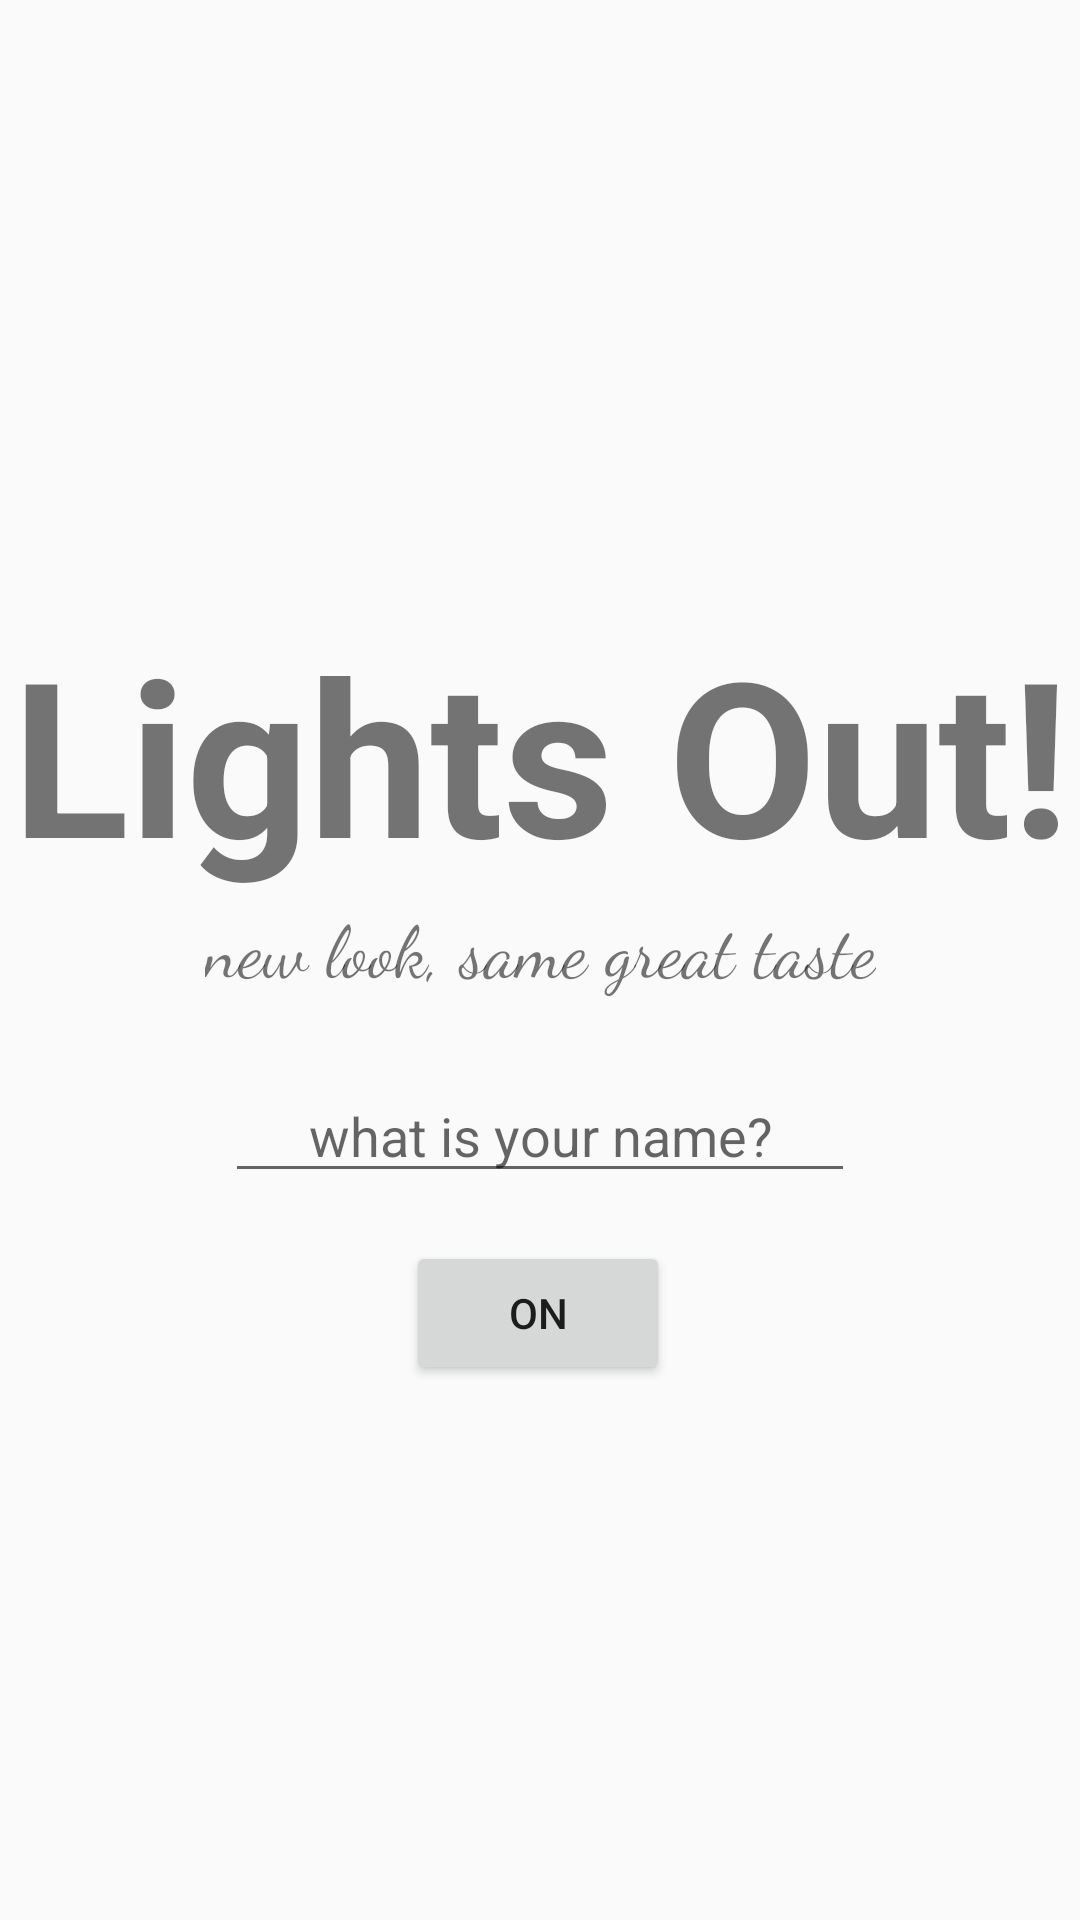

This screen was rendered from an Android layout file. Write that file and the resources it references.
<!-- AndroidManifest.xml: application theme AppTheme -->
<!-- res/layout/fragment_splash.xml -->
<?xml version="1.0" encoding="utf-8"?>
<layout xmlns:app="http://schemas.android.com/apk/res-auto"
    xmlns:tools="http://schemas.android.com/tools"
    xmlns:android="http://schemas.android.com/apk/res/android">
<androidx.constraintlayout.widget.ConstraintLayout
    android:layout_width="match_parent"
    android:layout_height="match_parent">


    <TextView
        android:id="@+id/titleText"
        android:layout_width="wrap_content"
        android:layout_height="wrap_content"
        android:foregroundGravity="center_horizontal"
        android:gravity="center_horizontal"
        android:text="@string/lights_out"
        android:textSize="72sp"
        android:textStyle="bold"
        app:fontFamily="@font/la_belle_aurore"
        app:layout_constraintBottom_toBottomOf="parent"
        app:layout_constraintEnd_toEndOf="parent"
        app:layout_constraintStart_toStartOf="parent"
        app:layout_constraintTop_toTopOf="parent"
        app:layout_constraintVertical_bias="0.373" />

    <TextView
        android:id="@+id/captionText"
        android:layout_width="wrap_content"
        android:layout_height="wrap_content"
        android:foregroundGravity="center_horizontal"
        android:gravity="center_horizontal"
        android:text="@string/new_look_same_great_taste"
        android:textAllCaps="false"
        android:textSize="24sp"
        app:fontFamily="cursive"
        app:layout_constraintEnd_toEndOf="parent"
        app:layout_constraintStart_toStartOf="parent"
        app:layout_constraintTop_toBottomOf="@+id/titleText" />

    <Button
        android:id="@+id/onButton"
        android:layout_width="wrap_content"
        android:layout_height="wrap_content"
        android:layout_marginTop="16dp"
        android:text="@string/on"
        app:layout_constraintEnd_toEndOf="parent"
        app:layout_constraintHorizontal_bias="0.498"
        app:layout_constraintStart_toStartOf="parent"
        app:layout_constraintTop_toBottomOf="@+id/nameEdit" />

    <EditText
        android:id="@+id/nameEdit"
        android:layout_width="wrap_content"
        android:layout_height="wrap_content"
        android:layout_gravity="center_horizontal"
        android:layout_marginTop="24dp"
        android:ems="10"
        android:gravity="center_horizontal"
        android:hint="@string/what_is_your_name"
        android:inputType="textPersonName"
        android:textAlignment="center"
        app:layout_constraintEnd_toEndOf="parent"
        app:layout_constraintStart_toStartOf="parent"
        app:layout_constraintTop_toBottomOf="@+id/captionText" />
</androidx.constraintlayout.widget.ConstraintLayout>
</layout>
<!-- resources referenced by this layout -->
<resources>
  <string name="lights_out">Lights Out!</string>
  <string name="new_look_same_great_taste">new look, same great taste</string>
  <string name="on">ON</string>
  <string name="what_is_your_name">what is your name?</string>
  <style name="AppTheme" parent="Theme.AppCompat.Light.DarkActionBar">
          
          <item name="colorPrimary">@color/colorPrimary</item>
          <item name="colorPrimaryDark">@color/colorPrimaryDark</item>
          <item name="colorAccent">@color/colorAccent</item>
      </style>
  <!-- not gathered from this repository: default colours our renderer supplied (Android Studio template values) -->
  <color name="colorPrimary">#FF6200EE</color>
  <color name="colorPrimaryDark">#FF3700B3</color>
  <color name="colorAccent">#FF03DAC5</color>
</resources>
